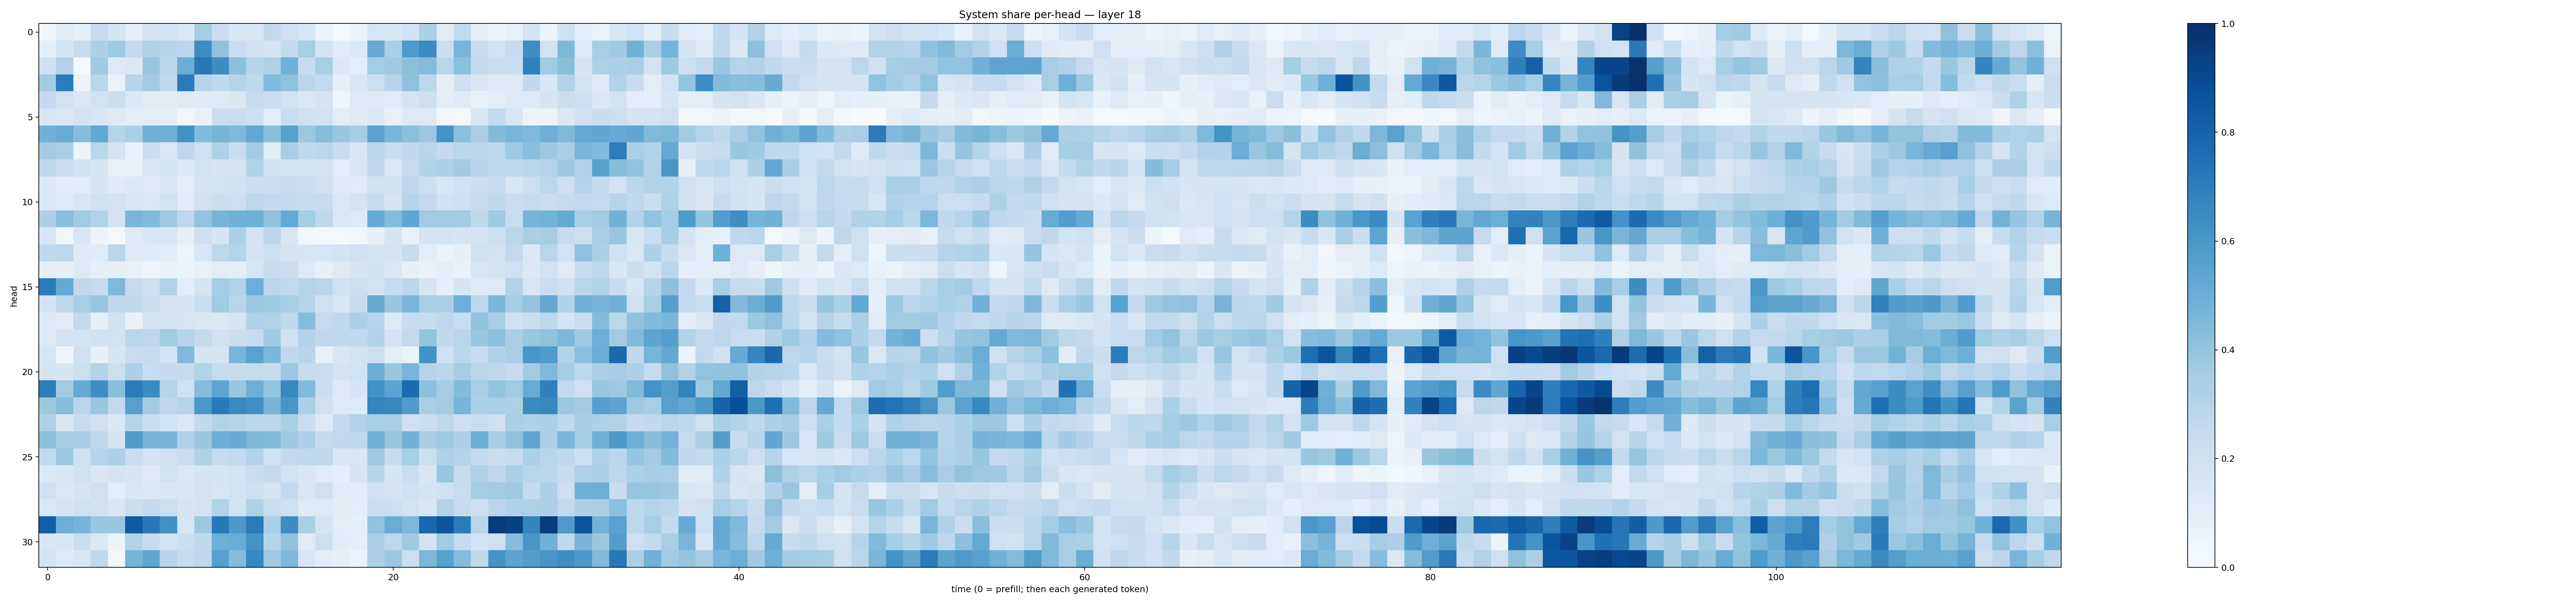

Values plotted in this chart, from the file beside it:
0.03253809, 0.1155561, 0.085817866, 0.24521929, 0.16718185, 0.08727175, 0.18712893, 0.18427028, 0.14784388, 0.35332277, 0.22805041, 0.15520017, 0.15038492, 0.25941518, 0.20922898, 0.16020332, 0.056728065, 0.01584735, 0.05656926, 0.16031449, 0.15322042, 0.19304603, 0.32991844, 0.11091327
0.09482, 0.1714, 0.2407, 0.3293, 0.3725, 0.2519, 0.317, 0.2985, 0.282, 0.6391, 0.4126, 0.2266, 0.1995, 0.1799, 0.2573, 0.3454, 0.1763, 0.1109, 0.1475, 0.5141, 0.3331, 0.5864, 0.6448, 0.223
0.2063, 0.3093, 0.02188, 0.3699, 0.1265, 0.1462, 0.3899, 0.2864, 0.5003, 0.7218, 0.6434, 0.4167, 0.2939, 0.3239, 0.4833, 0.2396, 0.343, 0.1391, 0.1068, 0.352, 0.3678, 0.4187, 0.4346, 0.2911
0.3588, 0.7065, 0.05749, 0.2882, 0.06438, 0.2932, 0.3604, 0.2673, 0.7092, 0.298, 0.2696, 0.3029, 0.2697, 0.4433, 0.4084, 0.2829, 0.2579, 0.08835, 0.1557, 0.2177, 0.2967, 0.4107, 0.2807, 0.09692
0.2548, 0.1938, 0.1437, 0.1876, 0.2213, 0.1368, 0.1127, 0.1125, 0.13, 0.1228, 0.1253, 0.1505, 0.2439, 0.2306, 0.1889, 0.1479, 0.175, 0.04127, 0.1301, 0.1222, 0.1193, 0.1737, 0.2131, 0.1046
0.155, 0.1428, 0.1835, 0.1608, 0.1326, 0.1035, 0.09482, 0.099, 0.03513, 0.07184, 0.2298, 0.2306, 0.211, 0.1055, 0.2307, 0.1979, 0.1923, 0.1043, 0.1244, 0.144, 0.0779, 0.1354, 0.1283, 0.02958
0.4834, 0.5115, 0.4333, 0.5268, 0.299, 0.3375, 0.4824, 0.4882, 0.6247, 0.4448, 0.4695, 0.4519, 0.5239, 0.4247, 0.5619, 0.3802, 0.4368, 0.3862, 0.3541, 0.5432, 0.4628, 0.4215, 0.3816, 0.6159
0.362, 0.3384, 0.05092, 0.2888, 0.1723, 0.0669, 0.2265, 0.1415, 0.2668, 0.2078, 0.3206, 0.2283, 0.3573, 0.1101, 0.339, 0.2725, 0.2823, 0.2395, 0.1502, 0.2828, 0.2327, 0.2654, 0.2916, 0.2525
0.2629, 0.2272, 0.1963, 0.1648, 0.07569, 0.07334, 0.1505, 0.184, 0.1369, 0.1907, 0.1788, 0.1794, 0.3141, 0.2015, 0.1842, 0.1853, 0.1811, 0.1079, 0.1513, 0.2587, 0.1416, 0.2488, 0.3109, 0.3293
0.1399, 0.111, 0.1155, 0.1666, 0.1232, 0.1382, 0.1245, 0.1485, 0.09918, 0.1822, 0.1922, 0.202, 0.2208, 0.2192, 0.2414, 0.2256, 0.1955, 0.1219, 0.1197, 0.1967, 0.1968, 0.2665, 0.218, 0.1618
0.1439, 0.1273, 0.1636, 0.2001, 0.1878, 0.1547, 0.1447, 0.188, 0.1096, 0.1973, 0.2239, 0.2149, 0.2735, 0.2587, 0.2565, 0.2393, 0.2455, 0.1483, 0.18, 0.2361, 0.1674, 0.294, 0.2538, 0.2018
0.3275, 0.4273, 0.3634, 0.3156, 0.1795, 0.4641, 0.4444, 0.3706, 0.2759, 0.3985, 0.4694, 0.4859, 0.4903, 0.407, 0.5233, 0.3549, 0.272, 0.1432, 0.1305, 0.5105, 0.4365, 0.5315, 0.3613, 0.3637
0.1526, 0.03643, 0.1617, 0.05744, 0.02104, 0.1212, 0.1623, 0.1528, 0.08526, 0.2119, 0.1651, 0.3284, 0.1746, 0.2838, 0.1511, 0.02546, 0.0171, 0.0185, 0.03486, 0.07944, 0.1684, 0.07742, 0.1774, 0.1838
0.2703, 0.2776, 0.1241, 0.1202, 0.2857, 0.1299, 0.1243, 0.1161, 0.04889, 0.1564, 0.2742, 0.3011, 0.187, 0.2154, 0.174, 0.1585, 0.1563, 0.1837, 0.205, 0.1815, 0.1754, 0.2397, 0.09434, 0.05889
0.09482, 0.08414, 0.128, 0.09047, 0.08389, 0.07283, 0.03933, 0.07006, 0.05253, 0.07617, 0.1032, 0.09746, 0.16, 0.2352, 0.2235, 0.1347, 0.07967, 0.1254, 0.1672, 0.2008, 0.1416, 0.08234, 0.06983, 0.08618
0.7108, 0.52, 0.2636, 0.2467, 0.4526, 0.2455, 0.2136, 0.3114, 0.103, 0.1733, 0.3497, 0.3094, 0.4929, 0.2836, 0.2587, 0.3013, 0.2928, 0.1977, 0.2186, 0.185, 0.2477, 0.2835, 0.1718, 0.08985
0.176, 0.2737, 0.3453, 0.3864, 0.2703, 0.2633, 0.22, 0.1681, 0.1659, 0.2327, 0.3662, 0.2917, 0.3758, 0.3676, 0.3418, 0.3007, 0.1961, 0.163, 0.2368, 0.5172, 0.3811, 0.4623, 0.3329, 0.3318
0.1283, 0.1095, 0.2617, 0.09285, 0.196, 0.06762, 0.1868, 0.1853, 0.1635, 0.1425, 0.146, 0.1697, 0.3181, 0.3104, 0.2655, 0.4333, 0.2461, 0.2723, 0.3251, 0.2952, 0.1284, 0.2384, 0.2353, 0.2686
0.1265, 0.1863, 0.1871, 0.1964, 0.1952, 0.2859, 0.2743, 0.3562, 0.2983, 0.2505, 0.1984, 0.2256, 0.2366, 0.367, 0.2011, 0.3092, 0.2673, 0.2706, 0.2657, 0.3119, 0.1824, 0.2579, 0.3988, 0.264
0.1633, 0.04507, 0.2103, 0.08417, 0.1687, 0.2324, 0.2458, 0.1855, 0.447, 0.1738, 0.175, 0.4673, 0.5541, 0.4604, 0.2661, 0.2952, 0.07468, 0.1639, 0.1931, 0.2114, 0.1062, 0.06384, 0.6237, 0.2103
0.1686, 0.1684, 0.2182, 0.3082, 0.2159, 0.3263, 0.2293, 0.251, 0.2441, 0.3162, 0.2443, 0.2457, 0.2423, 0.2437, 0.3791, 0.2365, 0.23, 0.1804, 0.1948, 0.4991, 0.3834, 0.4663, 0.2989, 0.2857
0.6991, 0.3578, 0.5182, 0.6382, 0.424, 0.7106, 0.6469, 0.3014, 0.2021, 0.437, 0.5356, 0.3894, 0.4936, 0.3965, 0.6607, 0.4419, 0.2307, 0.1311, 0.1643, 0.6191, 0.5446, 0.7703, 0.4157, 0.3533
0.378, 0.4316, 0.2851, 0.3883, 0.2589, 0.5587, 0.3579, 0.2677, 0.3035, 0.6006, 0.7118, 0.6543, 0.6323, 0.4699, 0.6033, 0.3357, 0.2064, 0.1263, 0.1345, 0.6693, 0.6604, 0.5819, 0.3395, 0.3578
0.32, 0.151, 0.2386, 0.2077, 0.1478, 0.3016, 0.2218, 0.1848, 0.1472, 0.2653, 0.3101, 0.297, 0.2878, 0.2866, 0.3363, 0.227, 0.1279, 0.2599, 0.3143, 0.3421, 0.3409, 0.21, 0.2191, 0.2727
0.4143, 0.3538, 0.3445, 0.2714, 0.1772, 0.5788, 0.4696, 0.4673, 0.3183, 0.3886, 0.4967, 0.5097, 0.455, 0.4385, 0.3729, 0.3268, 0.2434, 0.2582, 0.2713, 0.4943, 0.3891, 0.4823, 0.345, 0.3739
0.2515, 0.3762, 0.2002, 0.303, 0.3318, 0.2274, 0.1818, 0.2047, 0.2294, 0.321, 0.249, 0.2587, 0.3073, 0.2009, 0.2527, 0.2623, 0.2718, 0.155, 0.158, 0.3678, 0.2388, 0.3427, 0.2151, 0.3172
0.1335, 0.1636, 0.2062, 0.1519, 0.1815, 0.171, 0.1221, 0.1925, 0.1459, 0.1742, 0.1658, 0.1839, 0.2289, 0.2608, 0.1916, 0.1506, 0.121, 0.09688, 0.1773, 0.2899, 0.1679, 0.2276, 0.1506, 0.3942
0.1978, 0.1481, 0.1794, 0.2059, 0.1062, 0.1552, 0.1402, 0.1514, 0.1553, 0.1756, 0.1595, 0.1889, 0.212, 0.172, 0.2585, 0.1629, 0.2066, 0.1203, 0.1169, 0.2012, 0.1816, 0.2105, 0.1867, 0.2001
0.1458, 0.1791, 0.2043, 0.2003, 0.1523, 0.2261, 0.251, 0.215, 0.1687, 0.1804, 0.3086, 0.1863, 0.3219, 0.2315, 0.2058, 0.1241, 0.1338, 0.1115, 0.1058, 0.2293, 0.2152, 0.1922, 0.1505, 0.3106
0.8217, 0.4994, 0.472, 0.3855, 0.3881, 0.8334, 0.722, 0.6261, 0.1578, 0.3753, 0.7224, 0.59, 0.7102, 0.3353, 0.6409, 0.3342, 0.1744, 0.1052, 0.09086, 0.4035, 0.5059, 0.4547, 0.7889, 0.8538
0.1516, 0.1502, 0.229, 0.144, 0.05852, 0.3113, 0.2418, 0.1848, 0.2239, 0.2619, 0.4992, 0.5042, 0.6175, 0.2992, 0.4095, 0.119, 0.215, 0.1149, 0.09599, 0.3329, 0.2744, 0.3687, 0.1827, 0.3633
0.1756, 0.1319, 0.1499, 0.2674, 0.03016, 0.4689, 0.5326, 0.2948, 0.2469, 0.2669, 0.5624, 0.4372, 0.667, 0.3674, 0.455, 0.1557, 0.1078, 0.09069, 0.06471, 0.3251, 0.3804, 0.2174, 0.4597, 0.5586
